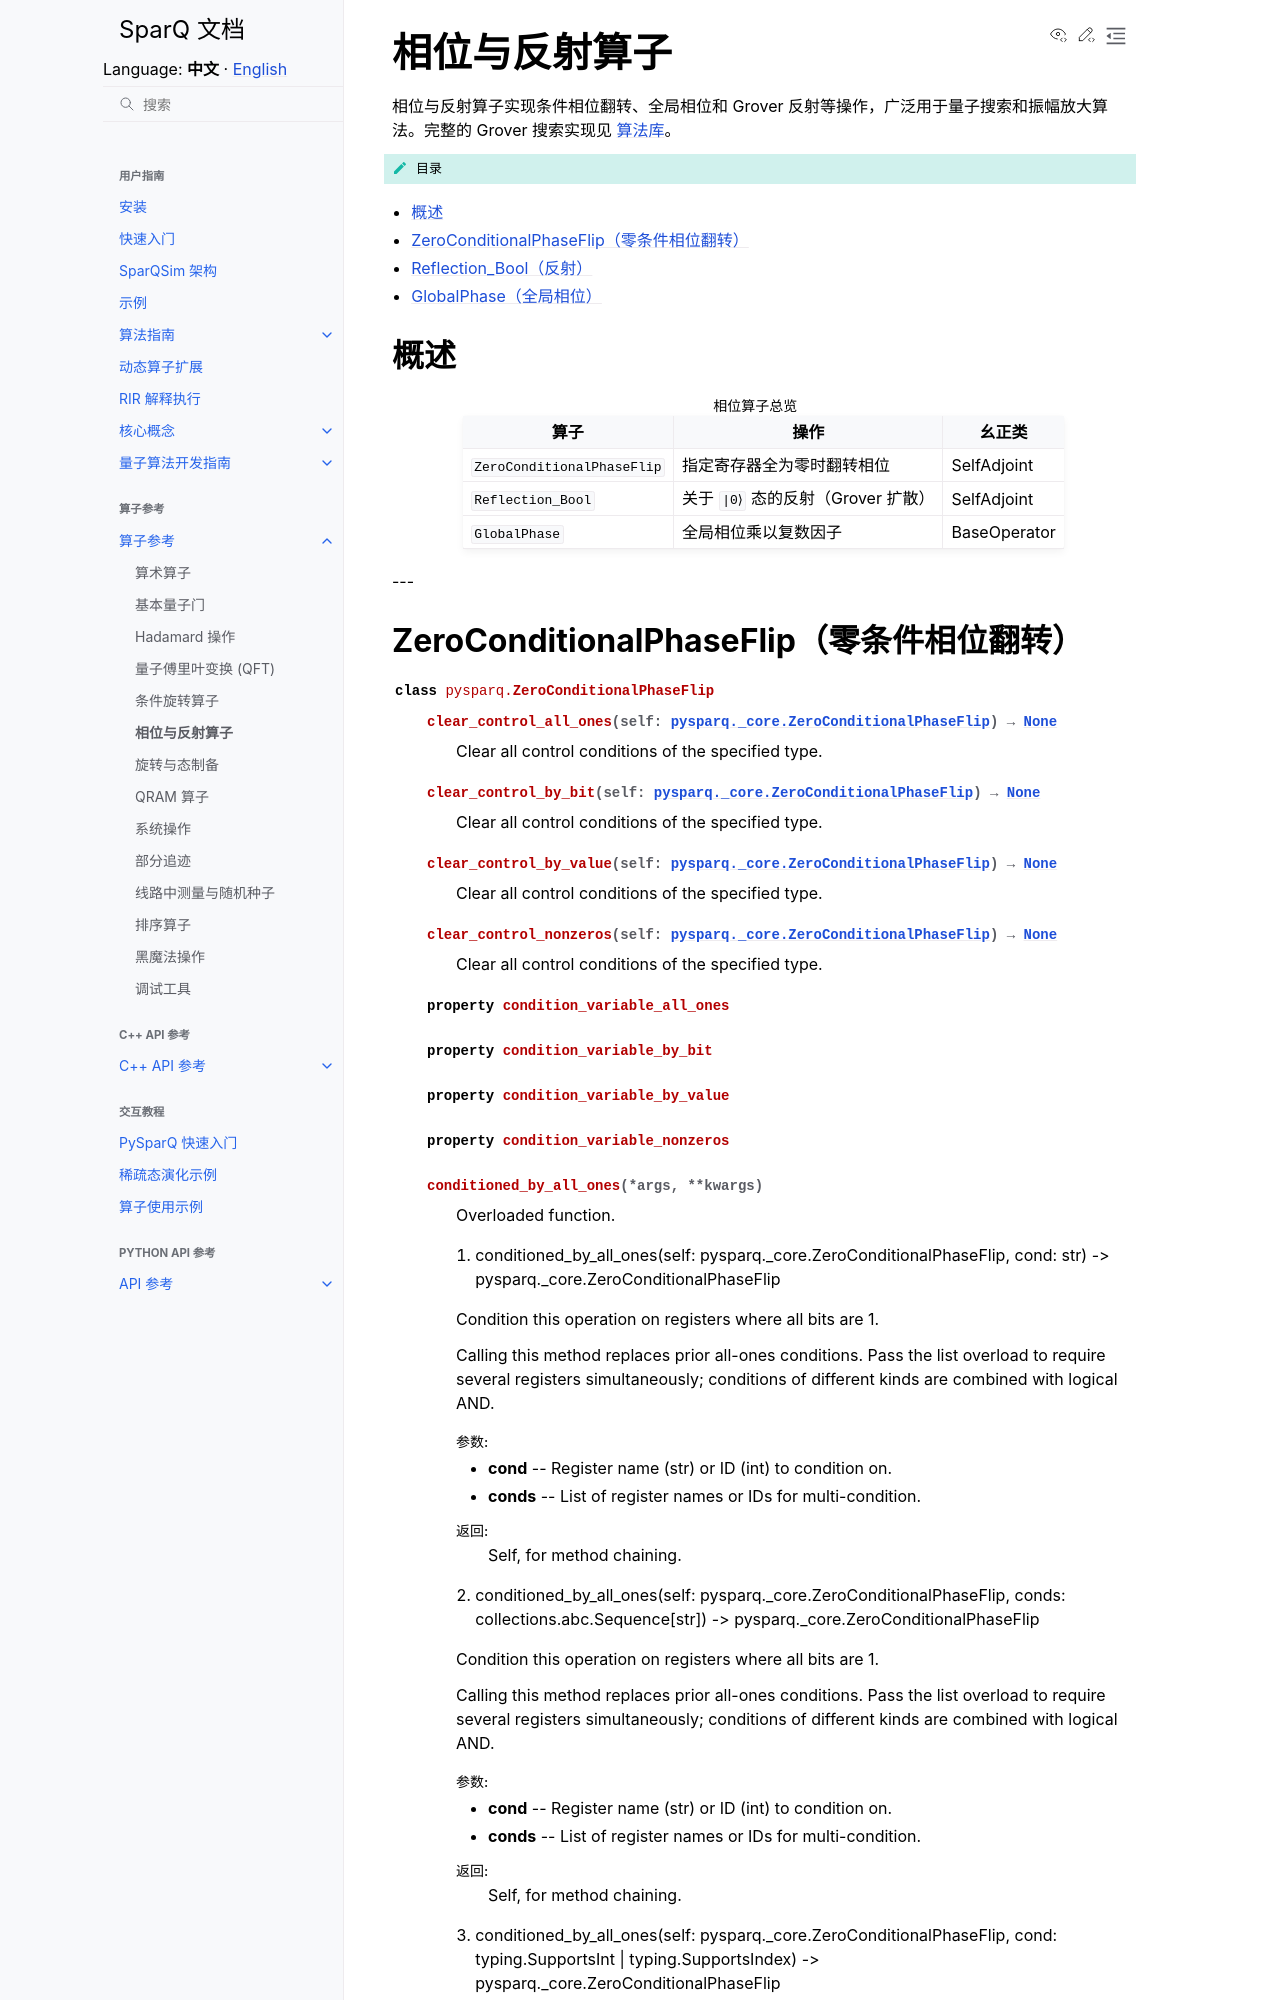

repository: IAI-USTC-Quantum/SparQSim · page: zh/operators/phase_ops.html · generator: sphinx

相位与反射算子
==============

相位与反射算子实现条件相位翻转、全局相位和 Grover 反射等操作，广泛用于量子搜索和振幅放大算法。完整的 Grover 搜索实现见 :doc:`算法库 </cpp_api/algorithms>`。

.. contents:: 目录
   :local:
   :class: this-will-duplicate-information-and-it-is-st
